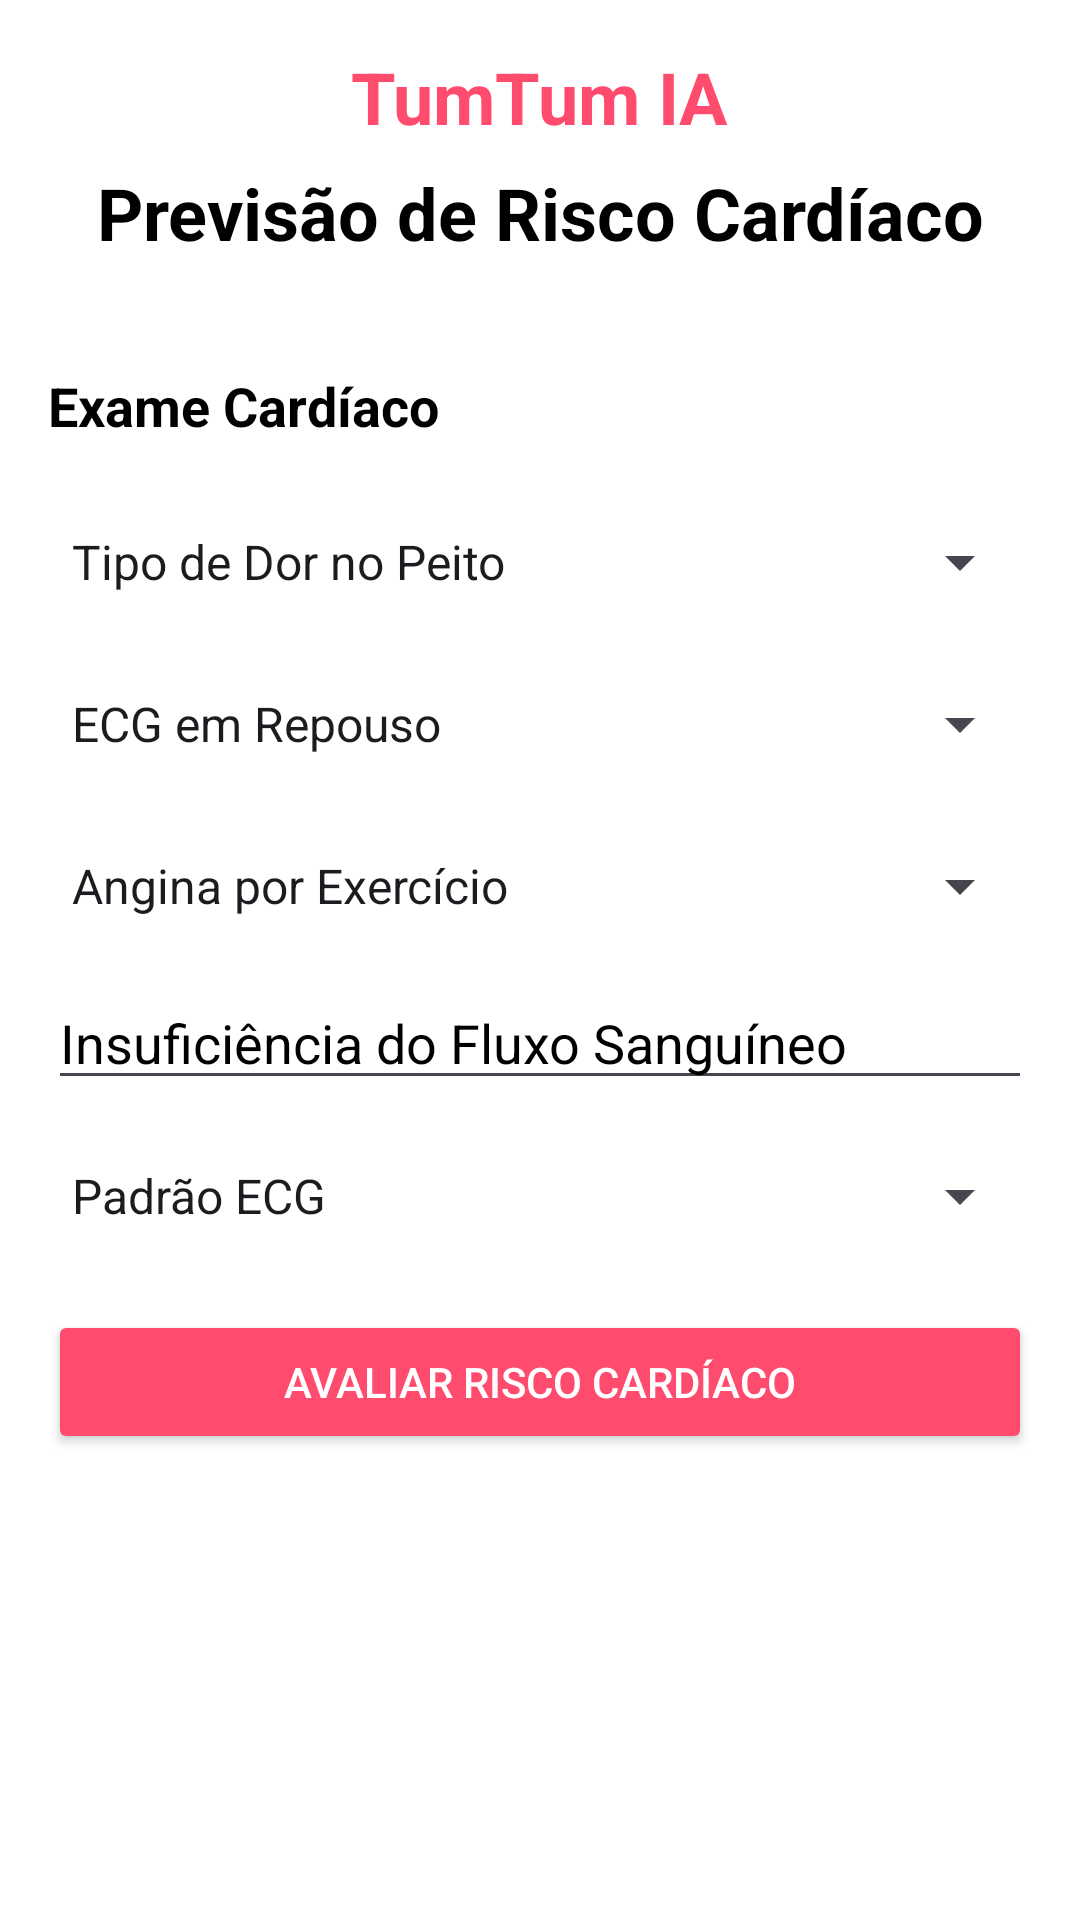

The Android layout XML behind this screen, and the referenced resources:
<!-- AndroidManifest.xml: application theme Theme.TumTumIA -->
<!-- res/layout/activity_form2.xml -->
<?xml version="1.0" encoding="utf-8"?>
<ScrollView xmlns:android="http://schemas.android.com/apk/res/android"
    android:layout_width="match_parent"
    android:layout_height="match_parent"
    android:background="@color/white"
    android:padding="16dp">

    <LinearLayout
        android:layout_width="match_parent"
        android:layout_height="wrap_content"
        android:orientation="vertical">

        <TextView
            android:id="@+id/tv_title"
            android:layout_width="wrap_content"
            android:layout_height="wrap_content"
            android:layout_gravity="center_horizontal"
            android:gravity="center"
            android:paddingBottom="16dp"
            android:text="@string/tumtum_ia"
            android:textColor="@color/tumtum_ia"
            android:textSize="24sp"
            android:textStyle="bold" />

        <TextView
            android:id="@+id/tv_sub_title"
            android:layout_width="wrap_content"
            android:layout_height="wrap_content"
            android:layout_gravity="center_horizontal"
            android:layout_marginTop="-10dp"
            android:layout_marginBottom="20dp"
            android:gravity="center"
            android:paddingBottom="16dp"
            android:text="@string/description"
            android:textColor="@color/black"
            android:textSize="24sp"
            android:textStyle="bold" />

        <TextView
            android:layout_width="wrap_content"
            android:layout_height="wrap_content"
            android:paddingBottom="8dp"
            android:text="@string/cardiac_exam"
            android:textColor="@color/black"
            android:textSize="18sp"
            android:textStyle="bold" />

        <Spinner
            android:id="@+id/sp_chest_pain_type"
            android:layout_width="match_parent"
            android:layout_height="44dp"
            android:layout_marginTop="10dp"
            android:entries="@array/chest_pain_type_array"
            android:textColor="@color/black" />

        <Spinner
            android:id="@+id/sp_rest_ECG"
            android:layout_width="match_parent"
            android:layout_height="44dp"
            android:layout_marginTop="10dp"
            android:entries="@array/rest_ECG"
            android:textColor="@color/black" />

        <Spinner
            android:id="@+id/sp_exercise_angina"
            android:layout_width="match_parent"
            android:layout_height="44dp"
            android:layout_marginTop="10dp"
            android:entries="@array/exercise_angina"
            android:textColor="@color/black" />

        
        <EditText
            android:id="@+id/et_insufficient_blood_flow"
            android:layout_width="match_parent"
            android:layout_height="wrap_content"
            android:layout_marginTop="8dp"
            android:autofillHints="0.00"
            android:hint="@string/insufficient_blood_flow"
            android:inputType="numberDecimal"
            android:textColor="@color/black"
            android:textColorHint="@color/black" />

        <Spinner
            android:id="@+id/sp_ECG_pattern"
            android:layout_width="match_parent"
            android:layout_height="44dp"
            android:layout_marginTop="10dp"
            android:entries="@array/pattern_ECG"
            android:textColor="@color/black" />

        <Button
            android:id="@+id/btn_rate_cardiac_risk"
            android:layout_width="match_parent"
            android:layout_height="wrap_content"
            android:layout_marginTop="16dp"
            android:backgroundTint="@color/tumtum_ia"
            android:text="@string/rate_cardiac_risk"
            android:textColor="@color/white" />
    </LinearLayout>
</ScrollView>
<!-- resources referenced by this layout -->
<resources>
  <string-array name="chest_pain_type_array">
          <item>Tipo de Dor no Peito</item>
          <item>Sem Dor</item>
          <item>Angina Típica</item>
          <item>Dor Não-Anginal</item>
          <item>Angina Atípica</item>
      </string-array>
  <string-array name="exercise_angina">
          <item>Angina por Exercício</item>
          <item>Não</item>
          <item>Sim</item>
      </string-array>
  <string-array name="pattern_ECG">
          <item>Padrão ECG</item>
          <item>Elevação Suave do Segmento ST</item>
          <item>Segmento ST Plano</item>
          <item>Depressão do Segmento ST</item>
      </string-array>
  <string-array name="rest_ECG">
          <item>ECG em Repouso</item>
          <item>Normal</item>
          <item>Anormalidade ST</item>
          <item>Hipertrofia VE</item>
      </string-array>
  <color name="black">#FF000000</color>
  <color name="tumtum_ia">#FF4B6E</color>
  <color name="white">#FFFFFFFF</color>
  <string name="cardiac_exam">Exame Cardíaco</string>
  <string name="description">Previsão de Risco Cardíaco</string>
  <string name="insufficient_blood_flow">Insuficiência do Fluxo Sanguíneo</string>
  <string name="rate_cardiac_risk">Avaliar Risco Cardíaco</string>
  <string name="tumtum_ia">TumTum IA</string>
  <style name="Theme.TumTumIA" parent="Base.Theme.TumTumIA" />
  <style name="Base.Theme.TumTumIA" parent="Theme.Material3.DayNight.NoActionBar">
          <item name="colorPrimary">@color/tumtum_ia</item>
          <item name="colorSecondary">@color/white</item>
      </style>
</resources>
